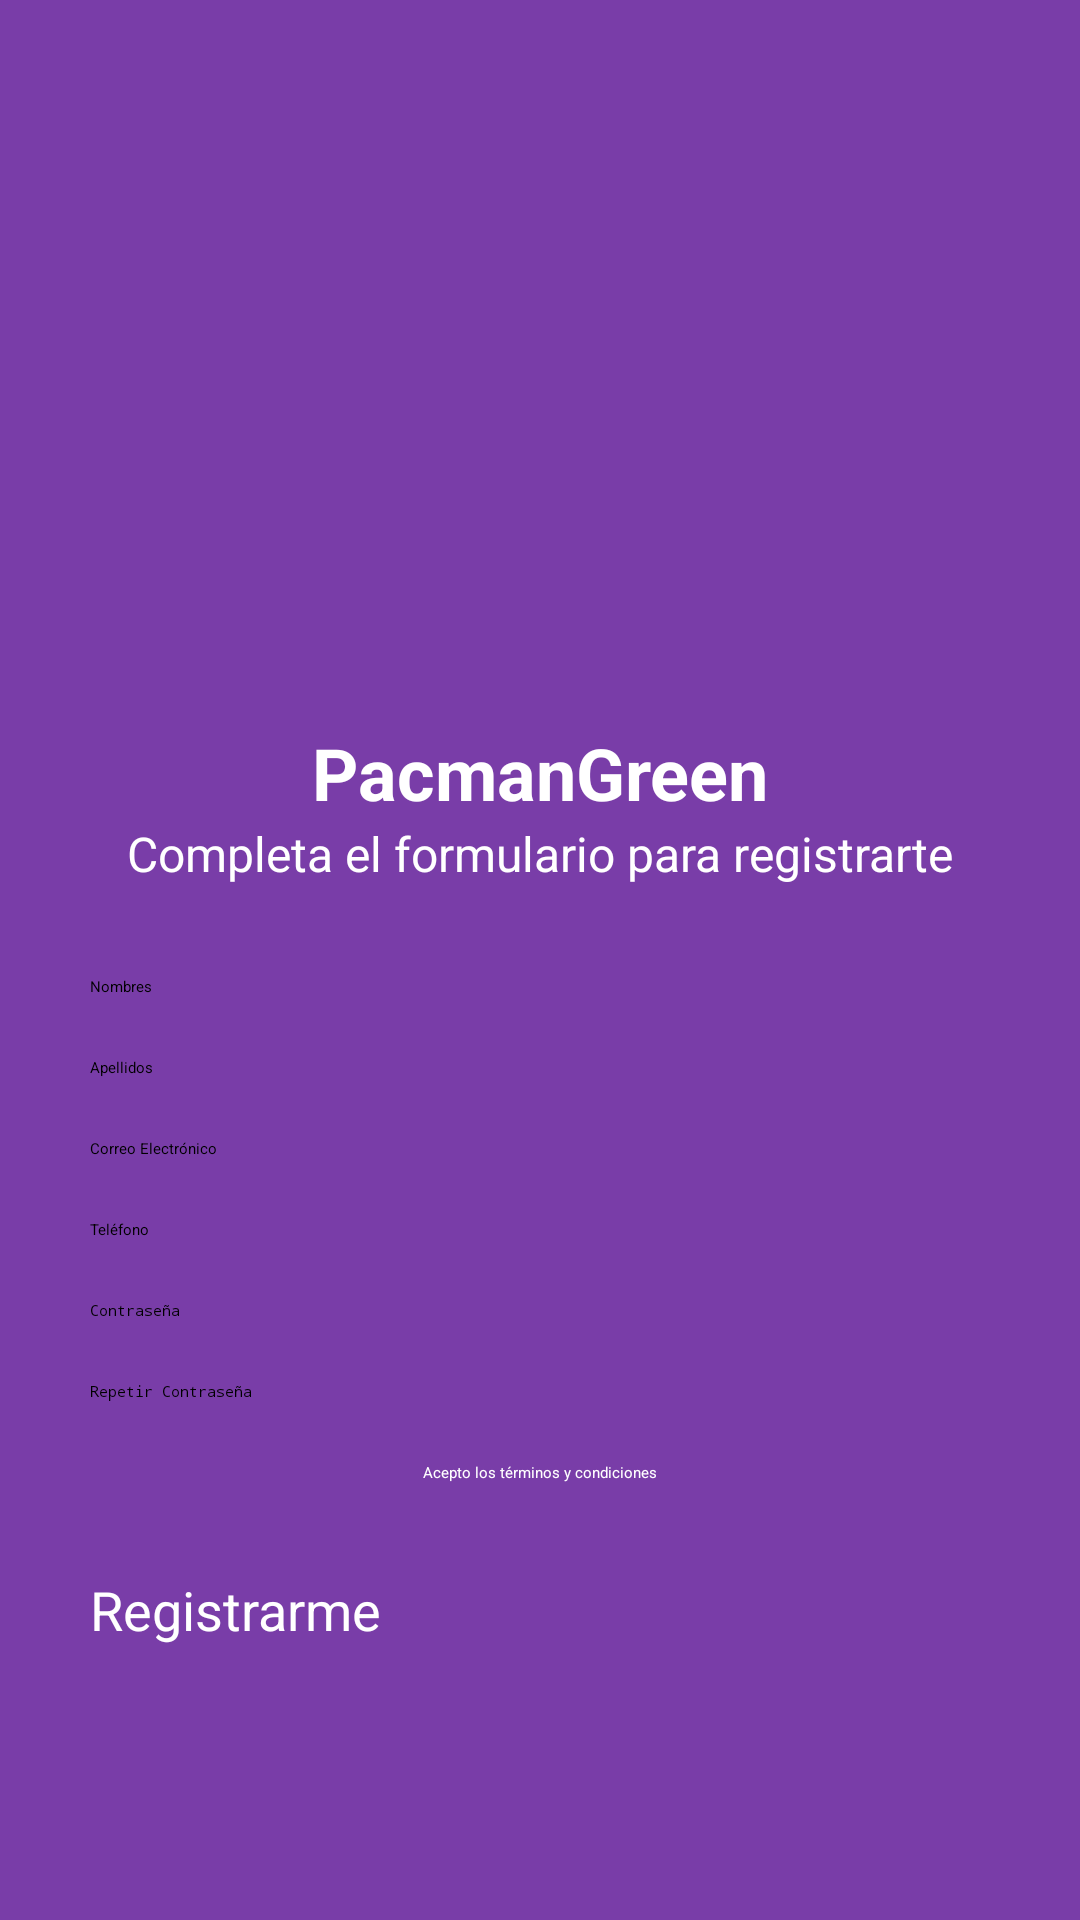

The Android layout XML behind this screen, and the referenced resources:
<!-- AndroidManifest.xml: application theme Theme.Taller2 -->
<!-- res/layout/activity_register.xml -->
<?xml version="1.0" encoding="utf-8"?>
<ScrollView
    xmlns:android="http://schemas.android.com/apk/res/android"
    xmlns:app="http://schemas.android.com/apk/res-auto"
    xmlns:tools="http://schemas.android.com/tools"
    android:layout_width="match_parent"
    android:layout_height="match_parent"
    android:background="@color/Morado_parcial"
    android:fillViewport="true"
    tools:context=".activities.RegisterActivity">

    <LinearLayout
        android:layout_width="match_parent"
        android:layout_height="wrap_content"
        android:orientation="vertical"
        android:padding="20dp"
        android:gravity="center">

        
        <ImageView
            android:id="@+id/logoApp"
            android:layout_width="150dp"
            android:layout_height="150dp"
            android:layout_gravity="center"
            app:srcCompat="@drawable/parcial_logo" />

        
        <TextView
            android:id="@+id/txtNombreApp"
            android:layout_width="wrap_content"
            android:layout_height="wrap_content"
            android:layout_gravity="center"
            android:paddingTop="10dp"
            android:text="@string/app_name"
            android:textColor="@color/Blanco"
            android:textSize="24sp"
            android:textStyle="bold" />

        
        <TextView
            android:id="@+id/txtMensajeInstructivo"
            android:layout_width="wrap_content"
            android:layout_height="wrap_content"
            android:layout_gravity="center"
            android:paddingBottom="20dp"
            android:text="Completa el formulario para registrarte"
            android:textColor="@color/Blanco"
            android:textSize="16sp" />

        
        <EditText
            android:id="@+id/edtNombres"
            android:layout_width="match_parent"
            android:layout_height="wrap_content"
            android:hint="Nombres"
            android:inputType="textPersonName"
            android:padding="10dp"/>

        
        <EditText
            android:id="@+id/edtApellidos"
            android:layout_width="match_parent"
            android:layout_height="wrap_content"
            android:hint="Apellidos"
            android:inputType="textPersonName"
            android:padding="10dp"/>

        
        <EditText
            android:id="@+id/edtCorreo"
            android:layout_width="match_parent"
            android:layout_height="wrap_content"
            android:hint="Correo Electrónico"
            android:inputType="textEmailAddress"
            android:padding="10dp"/>

        
        <EditText
            android:id="@+id/edtTelefono"
            android:layout_width="match_parent"
            android:layout_height="wrap_content"
            android:hint="Teléfono"
            android:inputType="phone"
            android:padding="10dp"/>

        
        <EditText
            android:id="@+id/edtContrasena"
            android:layout_width="match_parent"
            android:layout_height="wrap_content"
            android:hint="Contraseña"
            android:inputType="textPassword"
            android:padding="10dp"/>

        
        <EditText
            android:id="@+id/edtRepetirContrasena"
            android:layout_width="match_parent"
            android:layout_height="wrap_content"
            android:hint="Repetir Contraseña"
            android:inputType="textPassword"
            android:padding="10dp"/>

        
        <CheckBox
            android:id="@+id/chkTerminos"
            android:layout_width="wrap_content"
            android:layout_height="wrap_content"
            android:paddingTop="10dp"
            android:text="Acepto los términos y condiciones"
            android:textColor="@color/Blanco" />

        
        <Button
            android:id="@+id/btnRegistro"
            android:layout_width="match_parent"
            android:layout_height="wrap_content"
            android:layout_marginTop="20dp"
            android:background="@drawable/boton_redondeado_parcial"
            android:padding="10dp"
            android:text="Registrarme"
            android:textColor="@android:color/white"
            android:textSize="18sp" />

    </LinearLayout>
</ScrollView>
<!-- resources referenced by this layout -->
<resources>
  <color name="Blanco">#FFFFFFFF</color>
  <color name="Morado_parcial">#793DA8</color>
  <string name="app_name">PacmanGreen</string>
</resources>
